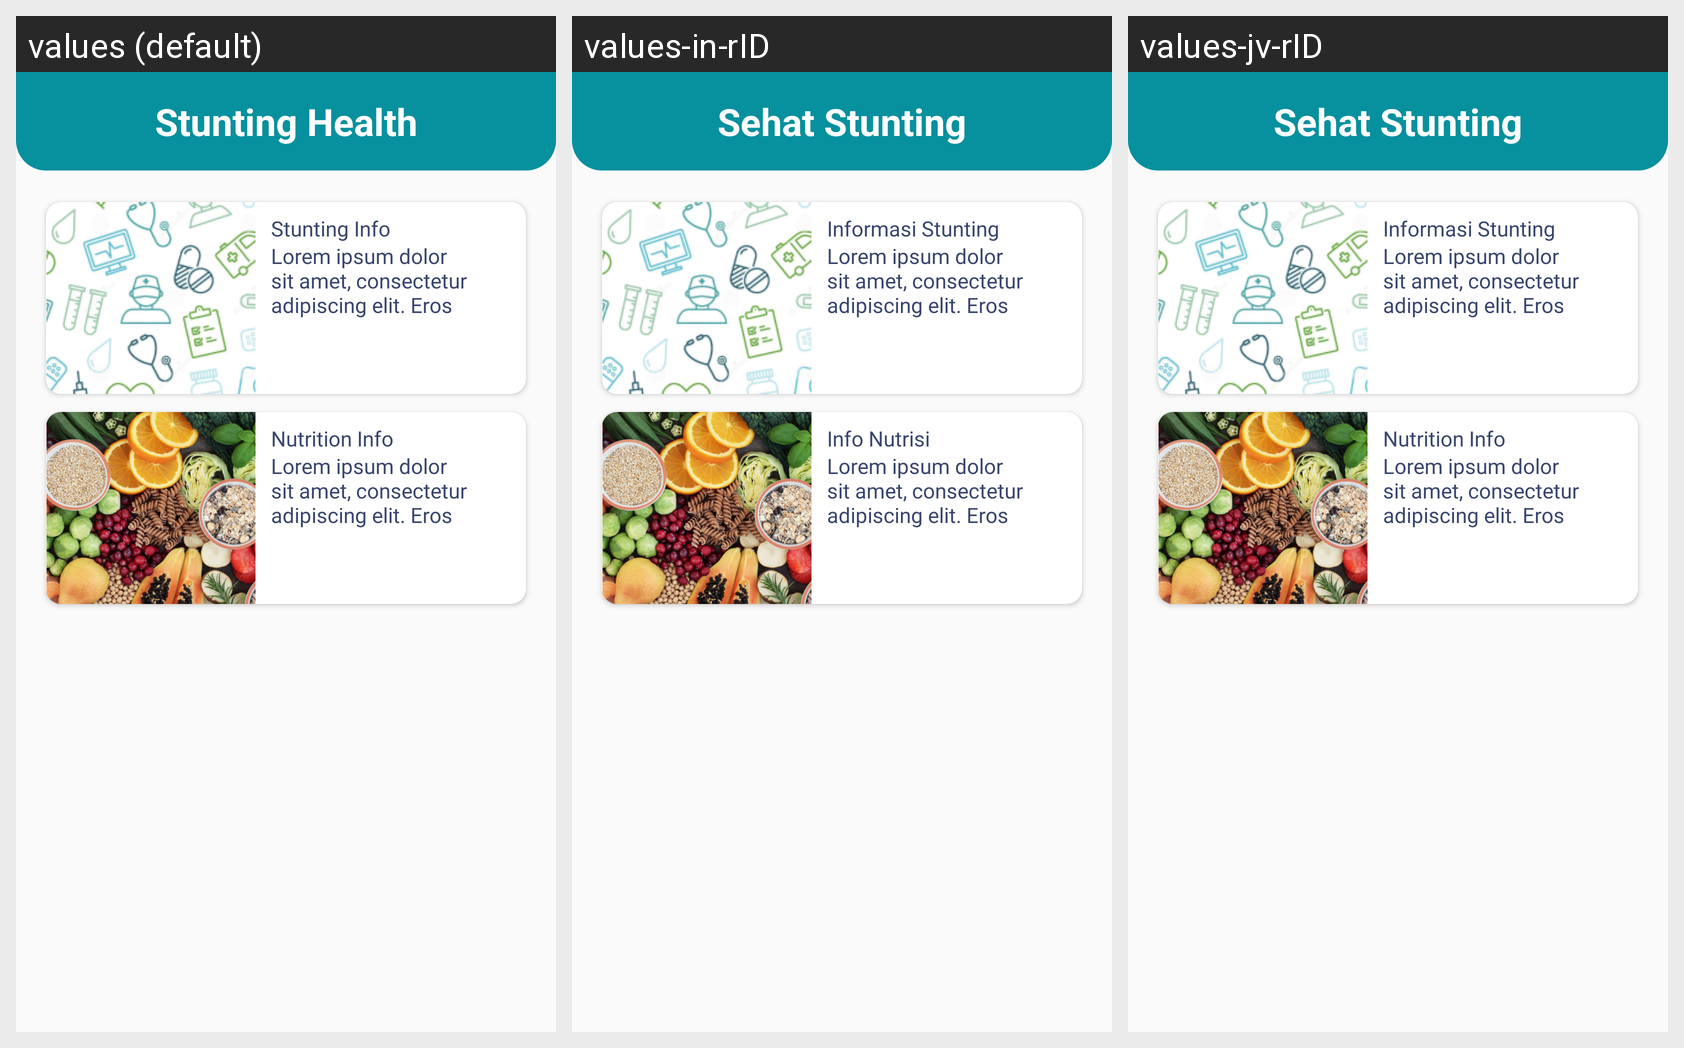

Here is an Android app screen in its default locale and in the app's own translations. Write out the translated-string differences for the strings that appear on this screen.
Android screen res/layout/activity_stunting_health.xml rendered under 3 locales, left to right: values (default), values-in-rID, values-jv-rID. Device: Nexus 5 (rendered at 1080×1920; each locale shown at half size, 540×960, under a caption strip naming it); theme Theme.SplashScreen.
Strings drawn on this screen, with the default value and each locale's value (text and hints the layout hard-codes, and strings that could not be matched under every locale, appear in the picture but are not listed):

title_stunting_health
  values: Stunting Health
  values-in-rID: Sehat Stunting
  values-jv-rID: Sehat Stunting

title_stunting_info
  values: Stunting Info
  values-in-rID: Informasi Stunting
  values-jv-rID: Informasi Stunting

foo
  values: Lorem ipsum dolor sit amet, consectetur adipiscing elit. Eros iaculis tempus, lacus congue id iaculis. Eget odio amet amet in cras purus nisl vulputate. Pellentesque convallis amet nulla nunc nulla facilisis scelerisque velit. Placerat mi ullamcorper lacus malesuada cum molestie.
  values-in-rID: Lorem ipsum dolor sit amet, consectetur adipiscing elit. Eros iaculis tempus, lacus congue id iaculis. Eget odio amet amet in cras purus nisl vulputate. Pellentesque convallis amet nulla nunc nulla facilisis scelerisque velit. Placerat mi ullamcorper lacus malesuada cum molestie.  [not translated; the default value is used]
  values-jv-rID: Lorem ipsum dolor sit amet, consectetur adipiscing elit. Eros iaculis tempus, lacus congue id iaculis. Eget odio amet amet in cras purus nisl vulputate. Pellentesque convallis amet nulla nunc nulla facilisis scelerisque velit. Placerat mi ullamcorper lacus malesuada cum molestie.  [not translated; the default value is used]

title_nutrition_info
  values: Nutrition Info
  values-in-rID: Info Nutrisi
  values-jv-rID: Nutrition Info  [not translated; the default value is used]
